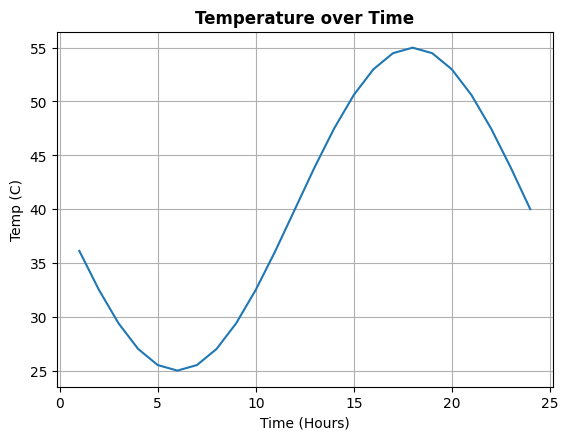
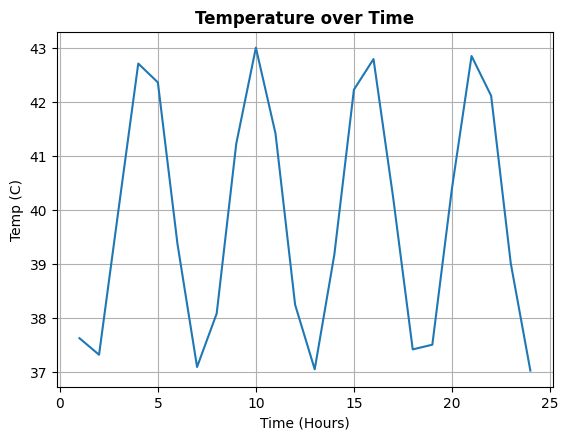

These figures' Python source, in order:
import math
import matplotlib as plt
import scipy.stats
from scipy.stats import norm
from scipy.stats import uniform
import collections
from scipy import stats
import copy
from copy import deepcopy
from decimal import Decimal
from datetime import datetime
import matplotlib.pyplot as plt; plt.rcdefaults()
from matplotlib.ticker import MultipleLocator
from matplotlib.ticker import NullFormatter
import time


# This equation shows large varitions in heat
t = float(1)
frac = t/24
Depth = float(.02)
SD = float(.1)
Tm = 40
# Tm = (273.15+(Tm))
Ta = float(15)
A = 15
B = (2*math.pi)
P = A/B
t = frac*P
D = Tm
Shift = -(Depth/SD)
# Ta = (273.15+(Ta))

y = A*math.sin(2*math.pi*((P-t)/P))+D
# Equals 40 at 0 and 12
# print y

# BASE TEMP OVER TIME
def fnc(t):
	t = float(t)
	frac = t/24
	# Depth = float(.02)
	# SD = float(.1)
	Tm = 40
	# Tm = (273.15+(Tm))
	Ta = float(15)
	A = 15
	B = (2*math.pi)
	P = A/B
	t = frac*P
	D = Tm
	# Shift = -(Depth/SD)
	# Ta = (273.15+(Ta))

	y = A*math.sin(2*math.pi*((P-t)/P))+D
	return y


time = [1, 2, 3, 4, 5, 6, 7, 8, 9, 10, 11, 12, 13, 14, 15, 16, 17, 18, 19, 20, 21, 22, 23, 24]
var = []
for aRow in time:
	v = fnc(aRow)
	var.append(v)


x = time
y = var

fig = plt.figure()
ax = fig.add_subplot(111)
ax.grid(True)
fig.subplots_adjust(top=0.85)
ax.set_xlabel('Time (Hours)')
ax.set_ylabel('Temp (C)')
ax.set_title('Temperature over Time', fontweight='bold')
plt.plot(x,y,  '-')

plt.show()

plt.close()


#***************************************TRY SOIL 

def fnc(t):
	Depth = float(.02)
	SD = float(.1)
	Tm = 40
	# Tm = (273.15+(Tm))
	Ta = 15
	# Ta = 273.15+Ta
	A = (Ta*(-Depth/SD))
	# print A
	B = (2*math.pi)
	P = A/B
	D = Tm
	# D = 273.15+D
	Shift = -(Depth/SD)
	# Shift = 0

	t = float(t*3600)
	# frac = t/24
	Pt = (P/24)
	to = (Pt*6)*3600
	# print to
	# print t
	to = float(to)

	y = A*math.sin(2*math.pi*((t-to)/P)+Shift)+D
	return y


time = [1, 2, 3, 4, 5, 6, 7, 8, 9, 10, 11, 12, 13, 14, 15, 16, 17, 18, 19, 20, 21, 22, 23, 24]
var = []
for aRow in time:
	v = fnc(aRow)
	var.append(v)


x = time
y = var

fig = plt.figure()
ax = fig.add_subplot(111)
ax.grid(True)
fig.subplots_adjust(top=0.85)
ax.set_xlabel('Time (Hours)')
ax.set_ylabel('Temp (C)')
ax.set_title('Temperature over Time', fontweight='bold')
plt.plot(x,y,  '-')

plt.show()

plt.close()


# Depth = float(.02)
# SD = float(.1)
# Tm = 40
# # Tm = (273.15+(Tm))
# Ta = float(15)
# A = 15*math.pi
# B = (2*math.pi)
# P = A/B
# D = Tm

# Hour = float(6)
# HourR = Hour/24
# tVar = HourR*P
# t = float(tVar*math.pi)


# y = A*math.sin(2*math.pi*(t-P/P))+D
# # Changes? wrong
# # print y


# Depth = float(.02)
# SD = float(.1)
# Tm = 40
# # Tm = (273.15+(Tm))
# Ta = 15
# Ta = 273.15+Ta
# A = (Ta**(-Depth/SD))

# # print A
# B = (2*math.pi)
# P = A/B
# D = Tm
# D = 273.15+D
# Shift = -(Depth-SD)

# Hour = float(0)
# HourR = Hour/48
# tVar = HourR*P
# t = float(tVar*math.pi)


# y = A*math.sin(2*math.pi*(t-P/P)+Shift)+D
# # print y
# # print y-273.15



# Depth = float(.02)
# SD = float(.1)
# Tm = 40
# # Tm = (273.15+(Tm))
# Ta = 15
# # Ta = 273.15+Ta
# A = (Ta*(-Depth/SD))

# print A
# B = (2*math.pi)
# P = A/B
# D = Tm
# # D = 273.15+D
# Shift = -(Depth-SD)

# Hour = float(6)
# HourR = Hour/48
# tVar = HourR*P
# t = float(tVar*math.pi)


# y = A*math.sin(2*math.pi*(t-P/P)+Shift)+D

# print y
